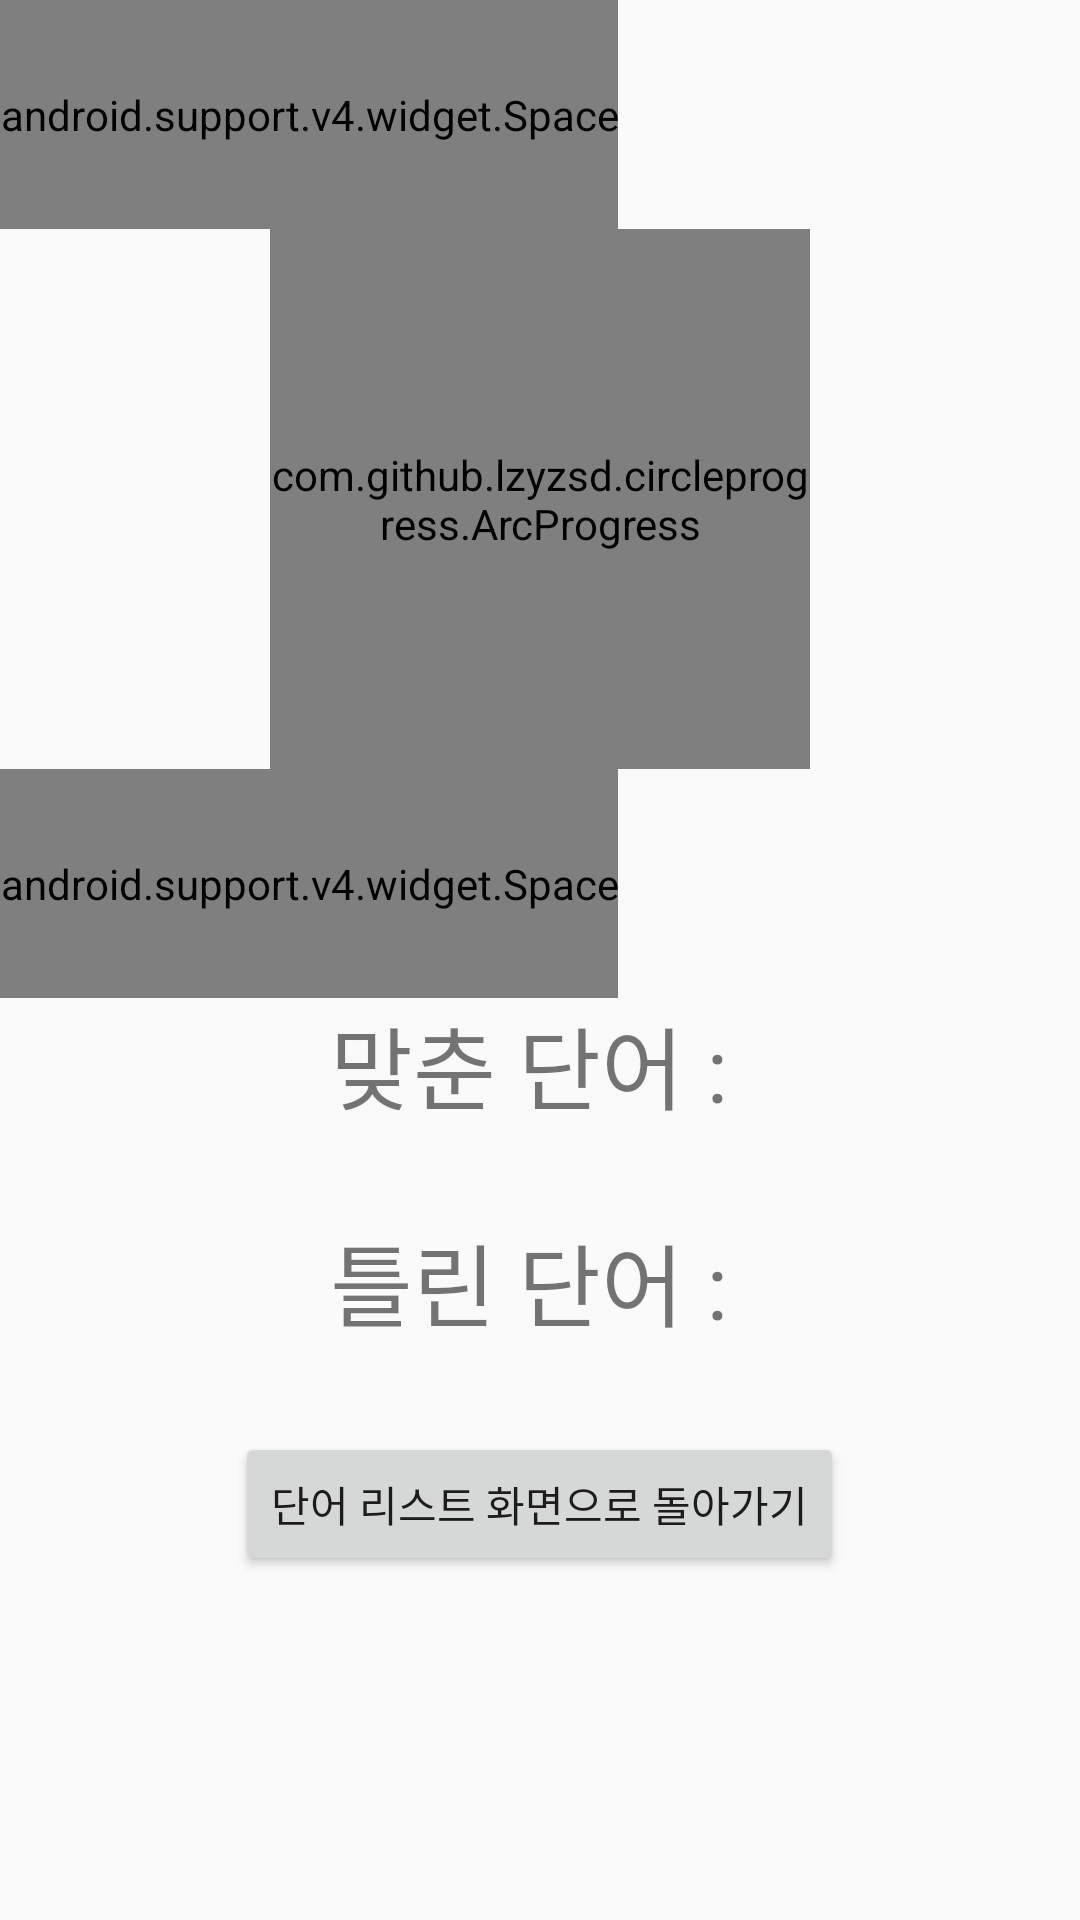

This screen was rendered from an Android layout file. Write that file and the resources it references.
<!-- AndroidManifest.xml: application theme AppTheme -->
<!-- res/layout/activity_quiz_result.xml -->
<?xml version="1.0" encoding="utf-8"?>
<LinearLayout xmlns:android="http://schemas.android.com/apk/res/android"
    android:layout_width="match_parent"
    android:layout_height="match_parent"
    xmlns:app="http://schemas.android.com/apk/res-auto"
    android:orientation="vertical"
    android:weightSum="1">

    <android.support.v4.widget.Space
        android:layout_width="wrap_content"
        android:layout_height="wrap_content"
        android:layout_weight="0.2"/>

    <com.github.lzyzsd.circleprogress.ArcProgress
        android:id="@+id/progress_answer"
        android:layout_width="180dp"
        android:layout_height="180dp"
        android:layout_gravity="center"
        app:arc_progress="0"
        app:arc_bottom_text="정답률"
        app:arc_unfinished_color="#EAEAEA"
        app:arc_finished_color="#4374D9"
        app:arc_bottom_text_size="15sp" />

    <android.support.v4.widget.Space
        android:layout_width="wrap_content"
        android:layout_height="wrap_content"
        android:layout_weight="0.2"/>

    <TextView
        android:id="@+id/right_result"
        android:layout_width="wrap_content"
        android:layout_height="wrap_content"
        android:layout_weight="0.1"
        android:text="맞춘 단어 : "
        android:textSize="30sp"
        android:layout_gravity="center"/>

    <TextView
        android:id="@+id/wrong_result"
        android:layout_width="wrap_content"
        android:layout_height="wrap_content"
        android:layout_weight="0.1"
        android:text="틀린 단어 : "
        android:textSize="30sp"
        android:layout_gravity="center"/>

    <Button
        android:id="@+id/main_btn"
        android:layout_width="wrap_content"
        android:layout_height="wrap_content"
        android:text="단어 리스트 화면으로 돌아가기"
        android:layout_gravity="center"/>

</LinearLayout>
<!-- resources referenced by this layout -->
<resources>
  <style name="AppTheme" parent="Theme.AppCompat.Light.DarkActionBar">
          
          <item name="colorPrimary">@color/colorPrimary</item>
          <item name="colorPrimaryDark">@color/colorPrimaryDark</item>
          <item name="colorAccent">@color/colorAccent</item>
      </style>
  <color name="colorPrimary">#4ABFD3</color>
  <color name="colorPrimaryDark">#02778B</color>
  <color name="colorAccent">#FF4081</color>
</resources>
